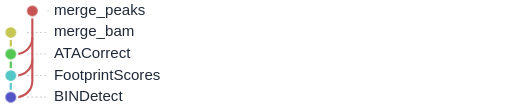
t = 0.00 s
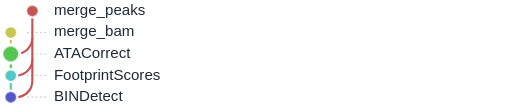
t = 1.07 s
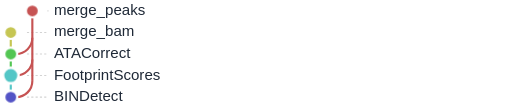
t = 2.13 s
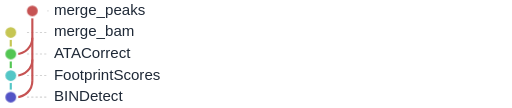
t = 3.20 s
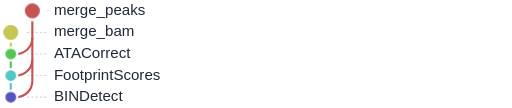
t = 4.27 s
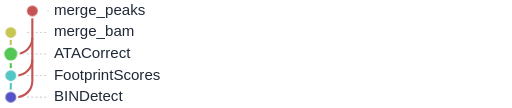
t = 5.33 s

The animated SVG that drew these frames (rendered in a browser with its animation timeline set to each time). Animation: 1 CSS @keyframes rule; one cycle of 6.40 s, repeats indefinitely.

<svg xmlns="http://www.w3.org/2000/svg" baseProfile="full" height="100%" version="1.1" viewBox="25.0,5.0,475.0,100.0" width="100%" tabindex="0" role="img" aria-labelledby="flow-title flow-description"><title id="flow-title">footprinting_ATACseq.slim: animated rulegraph</title><desc id="flow-description">Nodes pulse in dependency order; parallel branches may pulse together. This illustrates dependencies, not execution time or live progress. Hover a node or focus this SVG to pause. Reduced-motion preferences disable animation.</desc><style>
.flow-node { transform-box: fill-box; transform-origin: center; animation: rule-pulse 4.00s ease-in-out infinite; }
@keyframes rule-pulse {
  0%, 17.5000%, 100% { transform: scale(1); }
  8.7500% { transform: scale(1.45); }
}
svg:has(.flow-node:hover) .flow-node, svg:focus .flow-node { animation-play-state: paused; }
@media (prefers-reduced-motion: reduce) { .flow-node { animation: none; } }
</style><defs /><g><line stroke="lightgrey" stroke-dasharray="2" x1="70.0" x2="69.0" y1="15.0" y2="15.0" /><line stroke="lightgrey" stroke-dasharray="2" x1="50.0" x2="69.0" y1="35.0" y2="35.0" /><line stroke="lightgrey" stroke-dasharray="2" x1="50.0" x2="69.0" y1="55.0" y2="55.0" /><line stroke="lightgrey" stroke-dasharray="2" x1="50.0" x2="69.0" y1="75.0" y2="75.0" /><line stroke="lightgrey" stroke-dasharray="2" x1="50.0" x2="69.0" y1="95.0" y2="95.0" /></g><g><line stroke="#c6c653" stroke-width="2.0" x1="35.0" x2="35.0" y1="35.0" y2="55.0" /><line stroke="#53c653" stroke-width="2.0" x1="35.0" x2="35.0" y1="55.0" y2="75.0" /><line stroke="#53c6c6" stroke-width="2.0" x1="35.0" x2="35.0" y1="75.0" y2="95.0" /><line stroke="#c65353" stroke-width="2.0" x1="55.0" x2="55.0" y1="15.0" y2="80.0" /></g><g><line stroke="white" stroke-width="6.0" x1="35.0" x2="40.0" y1="55.0" y2="55.0" /><line stroke="white" stroke-width="6.0" x1="35.0" x2="40.0" y1="75.0" y2="75.0" /><line stroke="white" stroke-width="6.0" x1="35.0" x2="40.0" y1="95.0" y2="95.0" /></g><g><path d="M 55.0,40.0 a15.0,15.0 0 0,1 -15.0,15.0" fill="none" stroke="#c65353" stroke-width="2.0" /><line stroke="#c65353" stroke-width="2.0" x1="35.0" x2="40.0" y1="55.0" y2="55.0" /><path d="M 55.0,60.0 a15.0,15.0 0 0,1 -15.0,15.0" fill="none" stroke="#c65353" stroke-width="2.0" /><line stroke="#c65353" stroke-width="2.0" x1="35.0" x2="40.0" y1="75.0" y2="75.0" /><path d="M 55.0,80.0 a15.0,15.0 0 0,1 -15.0,15.0" fill="none" stroke="#c65353" stroke-width="2.0" /><line stroke="#c65353" stroke-width="2.0" x1="35.0" x2="40.0" y1="95.0" y2="95.0" /></g><g><circle cx="55.0" cy="15.0" fill="#c65353" id="Nmerge_peaks" r="6.0" stroke="white" stroke-width="2.0" class="flow-node" style="animation-delay: 0.00s" data-level="0" /><text dominant-baseline="middle" fill="#1f2937" font-family="sans-serif" font-size="14" x="75.0" y="15.0">merge_peaks</text><circle cx="35.0" cy="35.0" fill="#c6c653" id="Nmerge_bam" r="6.0" stroke="white" stroke-width="2.0" class="flow-node" style="animation-delay: 0.00s" data-level="0" /><text dominant-baseline="middle" fill="#1f2937" font-family="sans-serif" font-size="14" x="75.0" y="35.0">merge_bam</text><circle cx="35.0" cy="55.0" fill="#53c653" id="NATACorrect" r="6.0" stroke="white" stroke-width="2.0" class="flow-node" style="animation-delay: 0.80s" data-level="1" /><text dominant-baseline="middle" fill="#1f2937" font-family="sans-serif" font-size="14" x="75.0" y="55.0">ATACorrect</text><circle cx="35.0" cy="75.0" fill="#53c6c6" id="NFootprintScores" r="6.0" stroke="white" stroke-width="2.0" class="flow-node" style="animation-delay: 1.60s" data-level="2" /><text dominant-baseline="middle" fill="#1f2937" font-family="sans-serif" font-size="14" x="75.0" y="75.0">FootprintScores</text><circle cx="35.0" cy="95.0" fill="#5353c6" id="NBINDetect" r="6.0" stroke="white" stroke-width="2.0" class="flow-node" style="animation-delay: 2.40s" data-level="3" /><text dominant-baseline="middle" fill="#1f2937" font-family="sans-serif" font-size="14" x="75.0" y="95.0">BINDetect</text></g></svg>
